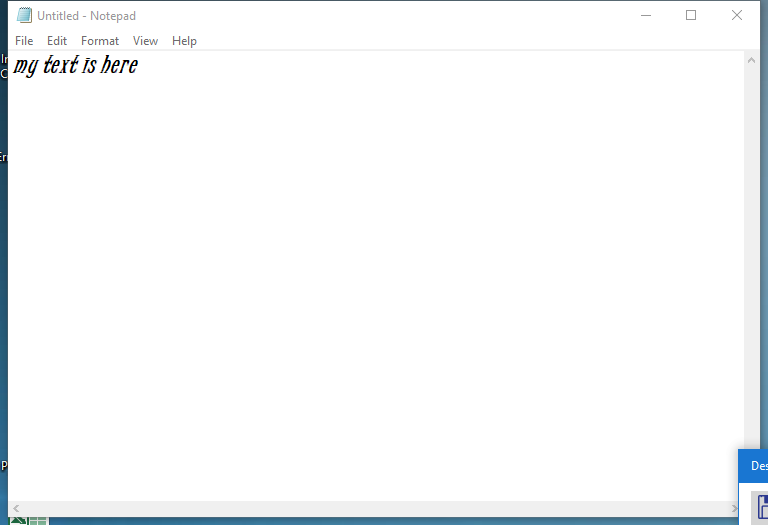
Workflow: Main

Step 1: Attach Window 'Untitled  Notepad' on the element in window 'Untitled - Notepad' (notepad.exe)

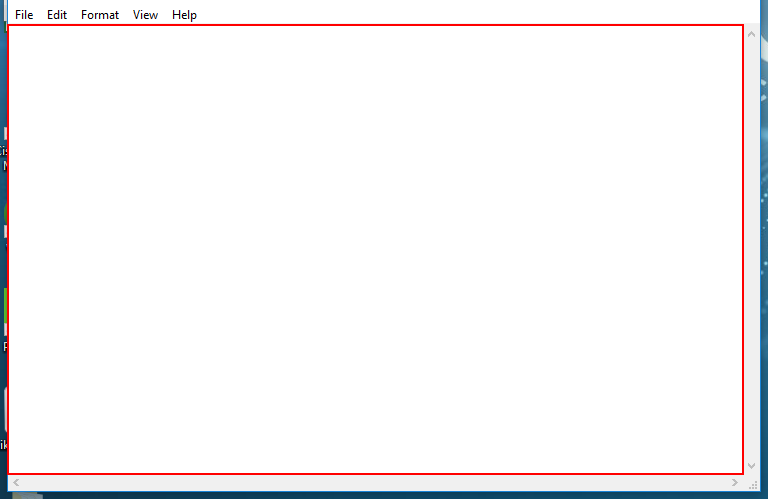
Step 2: type "Hello world" into the editable text 'Text Editor'

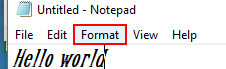
Step 3: click on the menu item 'Format'

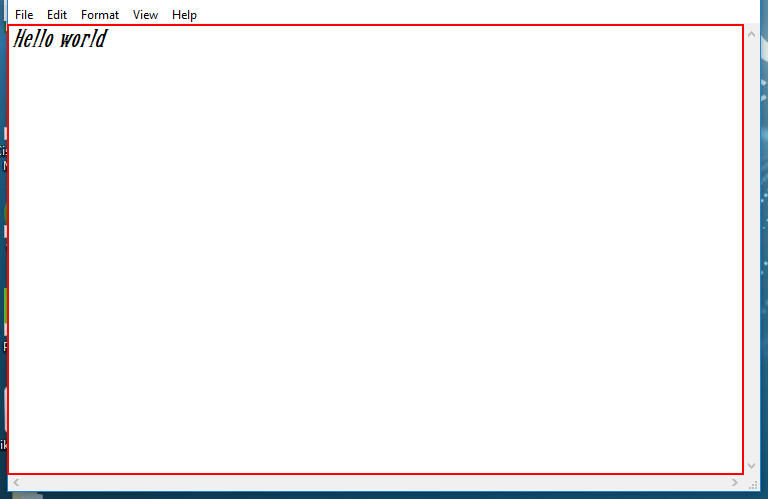
Step 4: type a value into the editable text 'Text Editor'

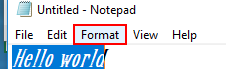
Step 5: click on the menu item 'Format'

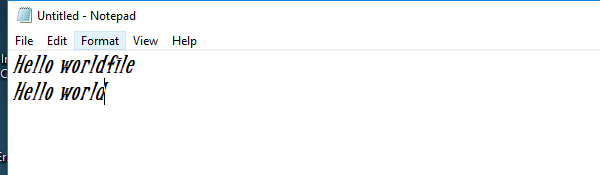
Step 6: Attach Window ' Menu' on the element in window 'Untitled - Notepad' (notepad.exe)

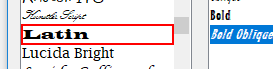
Step 7: click on the list item 'Latin' in window 'Font' (notepad.exe)

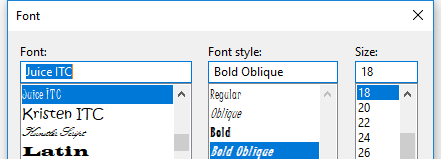
Step 8: Attach Window 'Font Dialog' on the dialog in window 'Font' (notepad.exe)

Step 9: click on the list item 'Latin' (same screen as step 7)

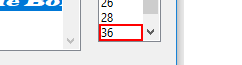
Step 10: click on the list item

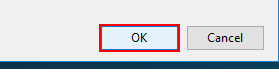
Step 11: click

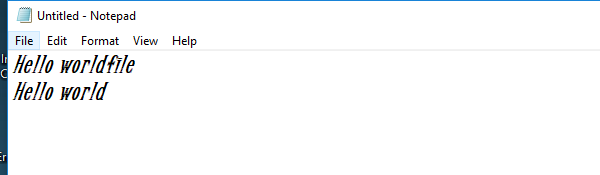
Step 12: Attach Window 'Untitled  Notepad' on the element in window 'Untitled - Notepad' (notepad.exe)

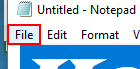
Step 13: click on the menu item 'File'

Step 14: click on 'menu item  Save As...' (no picture)

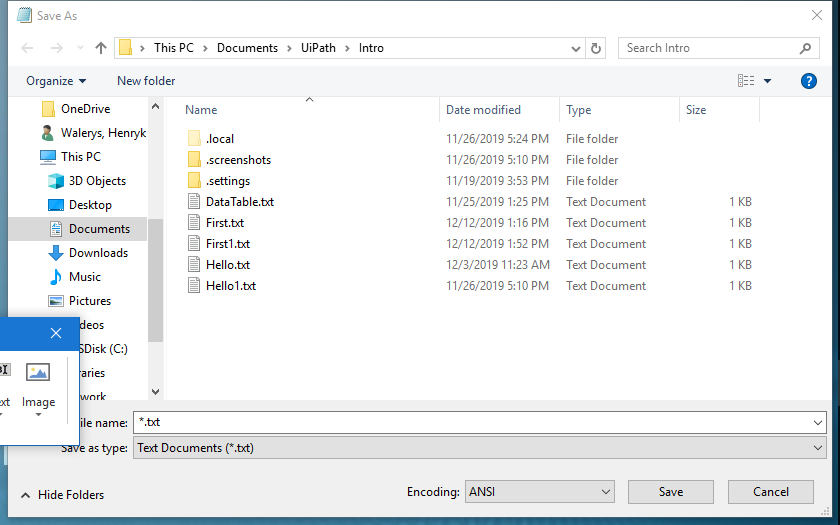
Step 15: Attach Window 'SaveAs Dialog' on the dialog in window 'Save As' (notepad.exe)

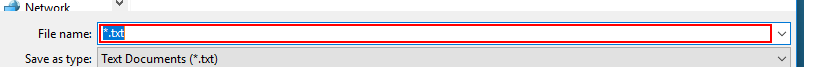
Step 16: type "First1"

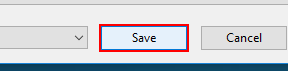
Step 17: click in window 'Save'

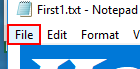
Step 18: click on the menu item 'File'

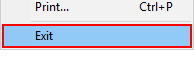
Step 19: click on 'menu item  Exit'